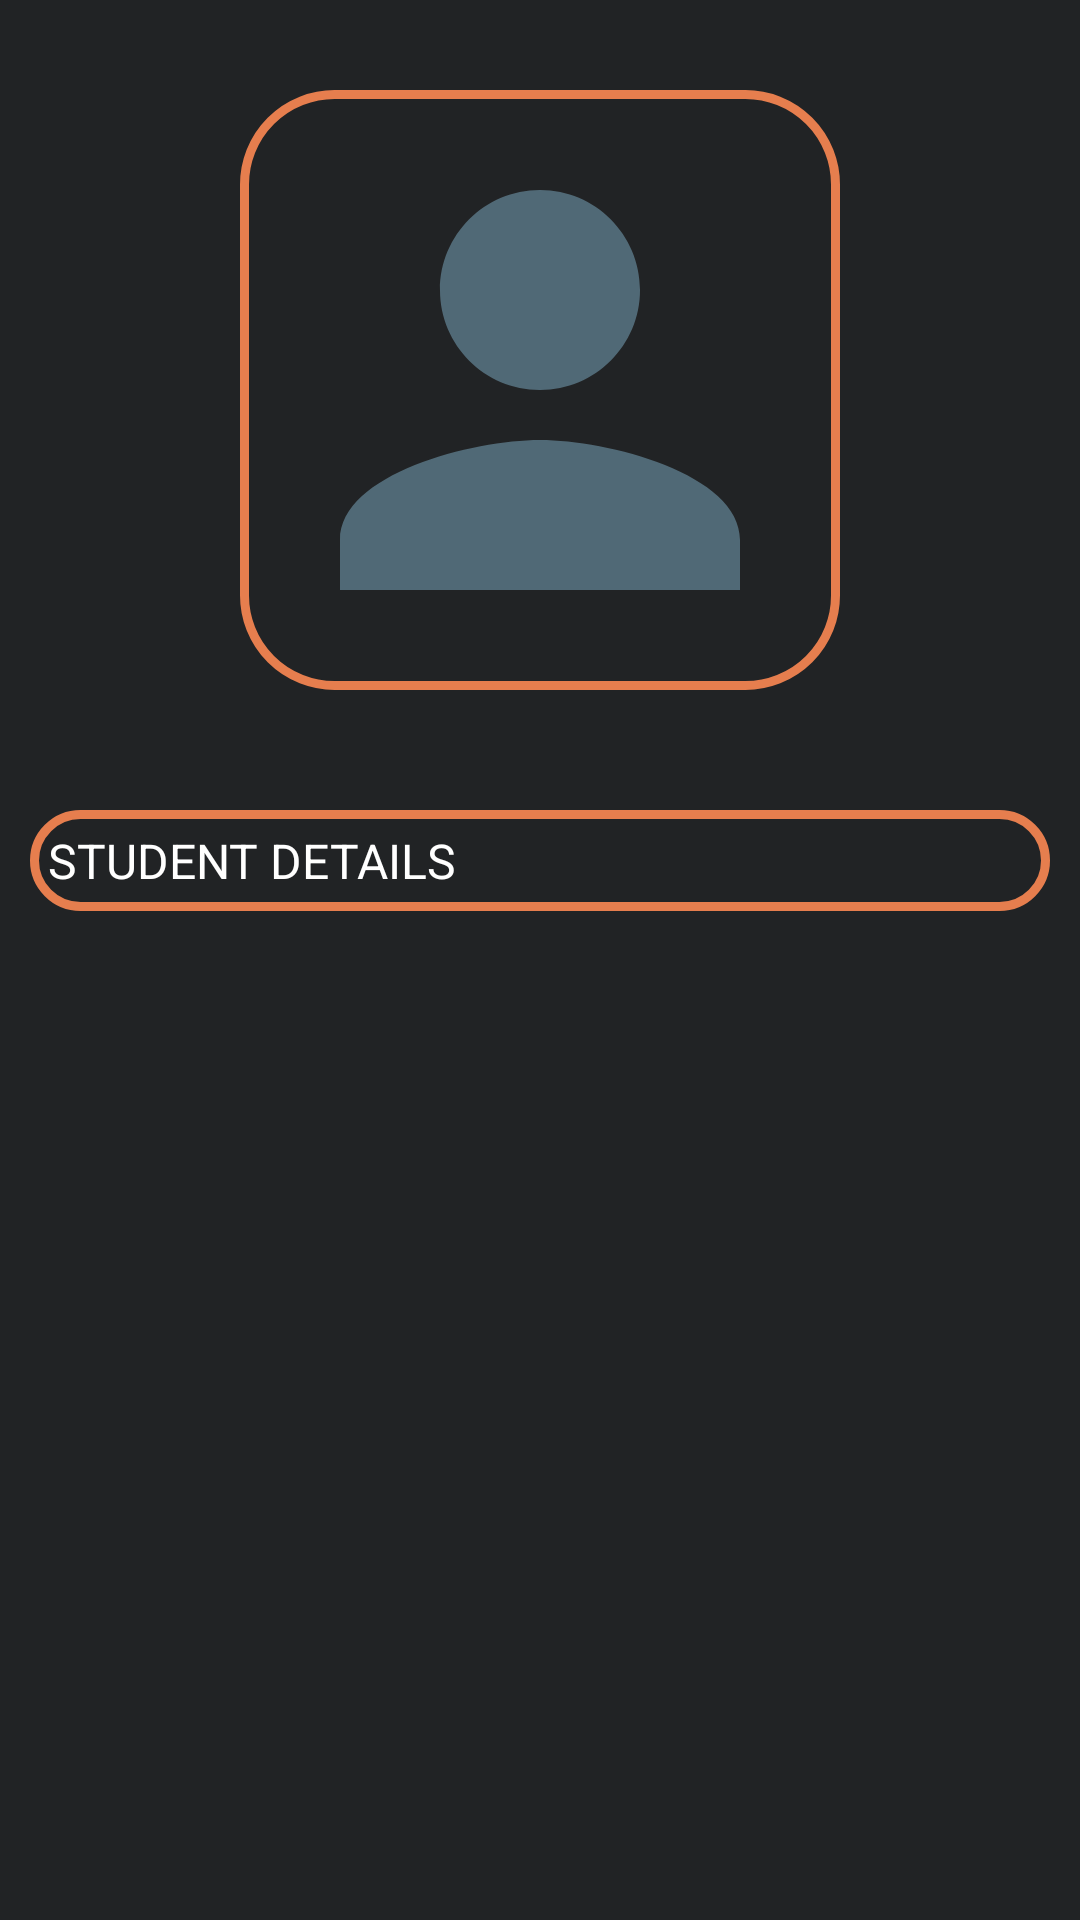

The Android layout XML behind this screen, and the referenced resources:
<!-- AndroidManifest.xml: application theme Theme.CollegeProject -->
<!-- res/layout/student_details_layout.xml -->
<?xml version="1.0" encoding="utf-8"?>
<LinearLayout
    xmlns:android="http://schemas.android.com/apk/res/android"
    android:layout_width="300dp"
    android:orientation="vertical"
    android:layout_marginTop="30dp"
    android:background="#212325"
    android:layout_gravity="center"
    android:layout_height="600dp">

    <ImageView
        android:id="@+id/SD_student_image"
        android:layout_gravity="center"
        android:scaleType="fitXY"
        android:background="@drawable/edit_textback"
        android:layout_margin="30dp"
        android:layout_width="200dp"
        android:layout_height="200dp"
        android:src="@drawable/baseline_person_24"
        />
    <ProgressBar
        android:layout_width="wrap_content"
        android:layout_gravity="center"
        android:visibility="gone"
        android:layout_height="wrap_content"
        android:theme="@style/Widget.AppCompat.ProgressBar"
        android:id="@+id/studentprogressbar"
        />

    <TextView
        android:layout_margin="10dp"
        android:padding="6dp"
        android:layout_marginTop="20dp"
        android:id="@+id/SD_student_details"
        android:layout_width="match_parent"
        android:layout_height="wrap_content"
        android:text="STUDENT DETAILS"
        android:background="@drawable/edit_textback"
        android:textColor="@color/white"
        android:textSize="16sp"
        />

</LinearLayout>
<!-- resources referenced by this layout -->
<resources>
  <color name="white">#FFFFFFFF</color>
  <!-- drawable baseline_person_24 (drawable) -->
  <vector android:height="24dp" android:tint="#506976"
      android:viewportHeight="24" android:viewportWidth="24"
      android:width="24dp" xmlns:android="http://schemas.android.com/apk/res/android">
      <path android:fillColor="@android:color/white" android:pathData="M12,12c2.21,0 4,-1.79 4,-4s-1.79,-4 -4,-4 -4,1.79 -4,4 1.79,4 4,4zM12,14c-2.67,0 -8,1.34 -8,4v2h16v-2c0,-2.66 -5.33,-4 -8,-4z"/>
  </vector>
  <!-- drawable edit_textback (drawable) -->
  <?xml version="1.0" encoding="utf-8"?>
  <shape android:shape="rectangle" xmlns:android="http://schemas.android.com/apk/res/android">
  
      <gradient
  android:startColor="#212325"
          android:endColor="#212325"
          />
  
      <stroke
  android:color="@color/maincolor"
          android:width="3dp"
          />
      <corners
  android:radius="30dp"
          />
  
  </shape>
  <style name="Theme.CollegeProject" parent="Base.Theme.CollegeProject" />
  <color name="maincolor">#E67E4E</color>
  <style name="Base.Theme.CollegeProject" parent="Theme.Material3.DayNight.NoActionBar">
          
          <item name="colorPrimary">#D38B6E</item>
          <item name="colorPrimaryDark">#DF8055</item>
          <item name="colorAccent">#4C3124</item>
          
      </style>
</resources>
